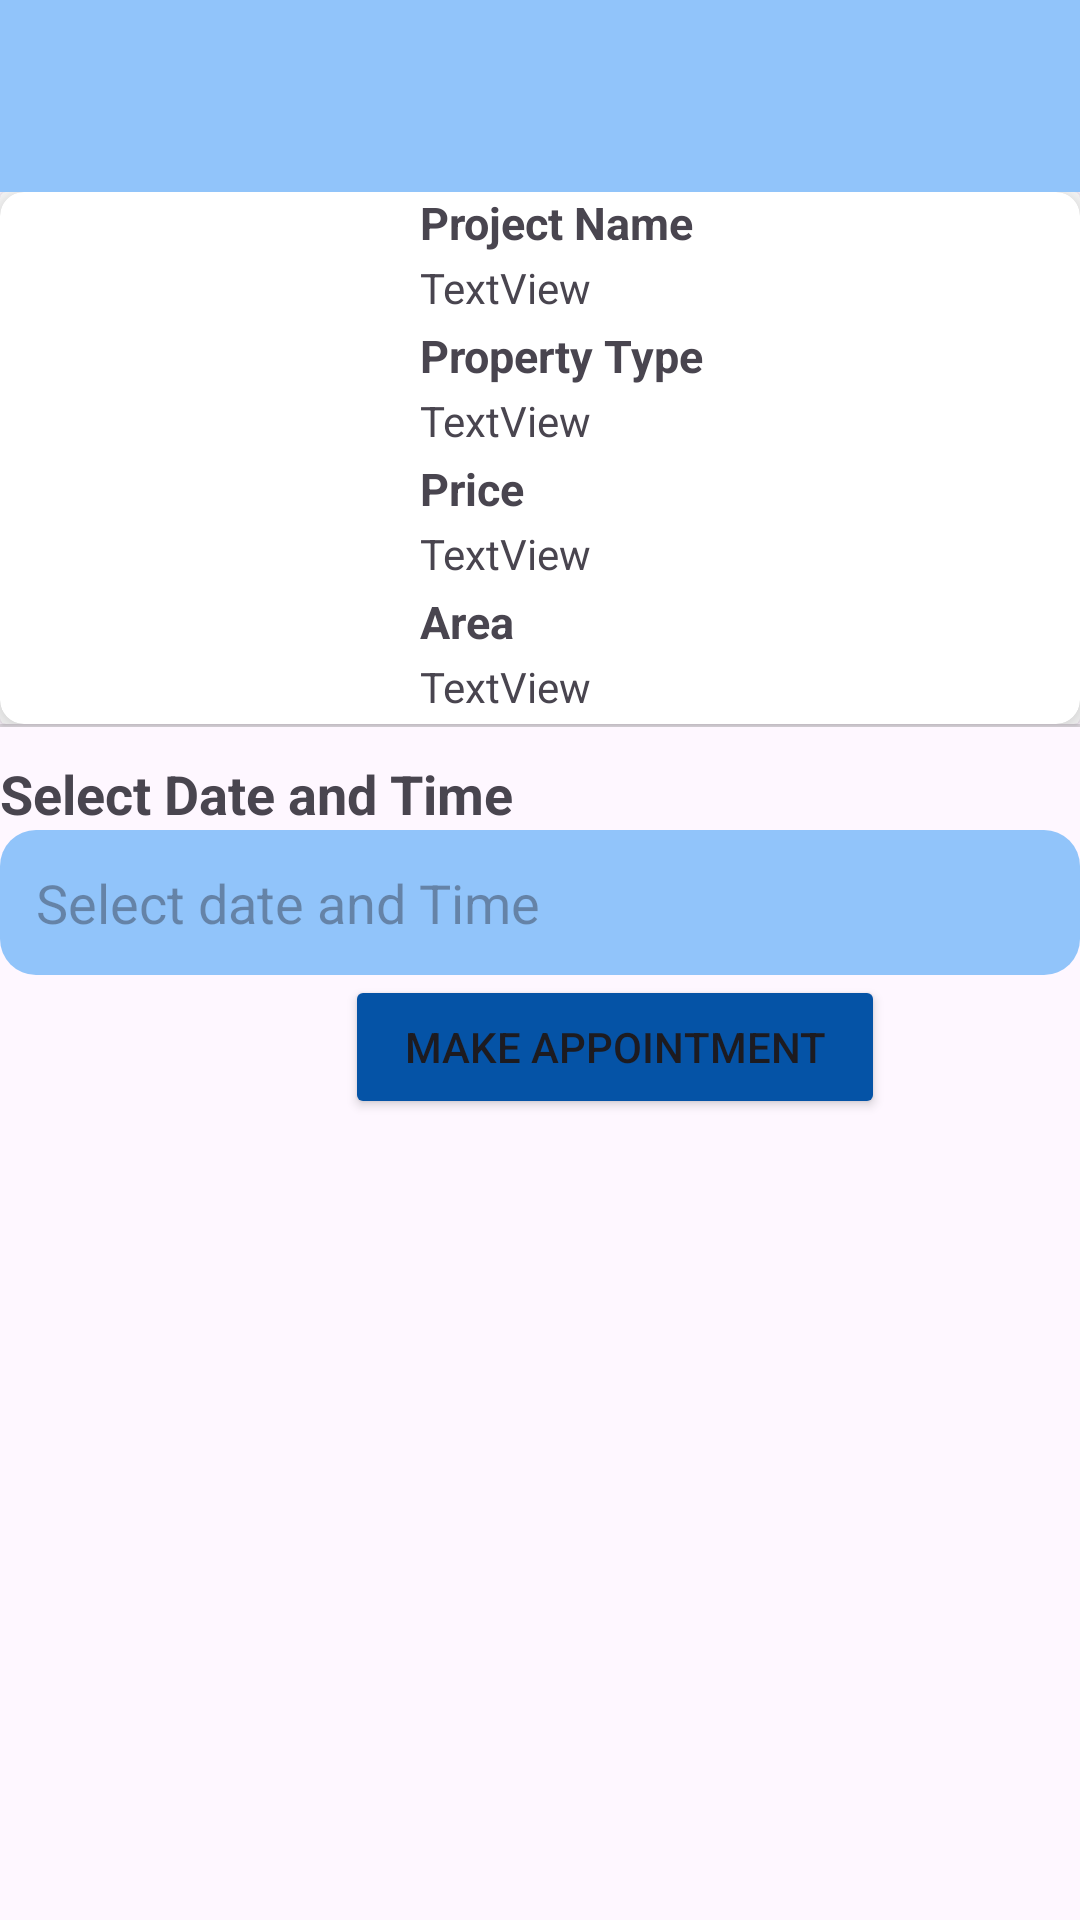

The Android layout XML behind this screen, and the referenced resources:
<!-- AndroidManifest.xml: application theme Theme.PropertyProFYP -->
<!-- res/layout/user_make_appointment.xml -->
<?xml version="1.0" encoding="utf-8"?>
<RelativeLayout
    xmlns:android="http://schemas.android.com/apk/res/android"
    xmlns:app="http://schemas.android.com/apk/res-auto"
    xmlns:tools="http://schemas.android.com/tools"
    android:layout_width="match_parent"
    android:layout_height="match_parent"
    android:orientation="vertical" >

    <androidx.appcompat.widget.Toolbar
        android:id="@+id/toolbar"
        android:layout_width="match_parent"
        android:layout_height="?attr/actionBarSize"
        android:background="@color/main_blue"
        app:layout_scrollFlags="scroll|enterAlways"
        app:navigationIcon="@drawable/arrow_left"
        app:navigationIconTint="@null"
        app:titleTextColor="@android:color/black" />

    <LinearLayout
        android:id="@+id/details"
        android:layout_width="match_parent"
        android:layout_height="wrap_content"
        android:orientation="vertical"
        android:layout_below="@+id/toolbar" >

        <androidx.cardview.widget.CardView
            android:id="@+id/cardView"
            android:layout_width="match_parent"
            android:layout_height="wrap_content"
            android:layout_weight="1"
            android:scrollbars="vertical">

            <include
                layout="@layout/home_card_design"
                android:layout_width="match_parent"
                android:layout_height="wrap_content" />

        </androidx.cardview.widget.CardView>

        <View
            android:id="@+id/divider9"
            android:layout_width="match_parent"
            android:layout_height="1dp"
            android:layout_weight="1"
            android:background="?android:attr/listDivider" />

    </LinearLayout>

    <ScrollView
        android:id="@+id/scrollView"
        android:layout_width="match_parent"
        android:layout_height="wrap_content"
        android:layout_below="@+id/details">

        <LinearLayout
            android:layout_width="match_parent"
            android:layout_height="wrap_content"
            android:orientation="vertical" >

            <TextView
                android:id="@+id/bookingDateHeader"
                android:layout_width="match_parent"
                android:layout_height="wrap_content"
                android:layout_marginTop="10dp"
                android:text="Select Date and Time"
                android:textSize="18sp"
                android:textStyle="bold" />

            <EditText
                android:id="@+id/bookingDate"
                android:layout_width="match_parent"
                android:layout_height="wrap_content"
                android:background="@drawable/edit_text_background"
                android:clickable="true"
                android:focusable="false"
                android:hint="Select date and Time"
                android:inputType="date"
                android:padding="12dp"
                android:textSize="18sp" />

            <Button
                android:id="@+id/bookingBtn"
                android:layout_width="180dp"
                android:layout_height="wrap_content"
                android:layout_below="@+id/scrollView"
                android:layout_marginLeft="115dp"
                android:layout_marginRight="115dp"
                android:backgroundTint="@color/darkblue"
                android:text="Make Appointment" />
        </LinearLayout>
    </ScrollView>
</RelativeLayout>
<!-- res/layout/home_card_design.xml (included above) -->
<?xml version="1.0" encoding="utf-8"?>
<androidx.cardview.widget.CardView xmlns:android="http://schemas.android.com/apk/res/android"
    xmlns:tools="http://schemas.android.com/tools"
    android:layout_width="match_parent"
    android:layout_height="wrap_content"
    xmlns:app="http://schemas.android.com/apk/res-auto"
    app:cardElevation="8dp"
    app:cardCornerRadius="8dp"
    android:layout_margin="16dp">

    <RelativeLayout
        android:layout_width="match_parent"
        android:layout_height="wrap_content">

        <ImageView
            android:id="@+id/propertyImg"
            android:layout_width="130dp"
            android:layout_height="160dp"
            android:layout_weight="1" />

        <LinearLayout
            android:id="@+id/homeLayout"
            android:layout_width="match_parent"
            android:layout_height="wrap_content"
            android:layout_marginLeft="140dp"
            android:orientation="vertical">

            <TextView
                android:id="@+id/projectNameTitle"
                android:text="Project Name"
                style="@style/homeTitle" />

            <TextView
                android:id="@+id/projectName"
                android:layout_width="match_parent"
                android:layout_height="wrap_content"
                android:paddingBottom="3sp"
                android:text="TextView" />

            <TextView
                android:id="@+id/propertyTypeTitle"
                style="@style/homeTitle"
                android:layout_width="match_parent"
                android:layout_height="wrap_content"
                android:text="Property Type" />

            <TextView
                android:id="@+id/propertyType"
                android:layout_width="match_parent"
                android:layout_height="wrap_content"
                android:paddingBottom="3sp"
                android:text="TextView" />

            <TextView
                android:id="@+id/priceTitle"
                style="@style/homeTitle"
                android:layout_width="match_parent"
                android:layout_height="wrap_content"
                android:text="Price" />

            <TextView
                android:id="@+id/price"
                android:layout_width="match_parent"
                android:layout_height="wrap_content"
                android:paddingBottom="3sp"
                android:text="TextView" />

            <TextView
                android:id="@+id/areaTitle"
                style="@style/homeTitle"
                android:layout_width="match_parent"
                android:layout_height="wrap_content"
                android:text="Area" />

            <TextView
                android:id="@+id/area"
                android:layout_width="match_parent"
                android:layout_height="wrap_content"
                android:paddingBottom="3sp"
                android:text="TextView" />

        </LinearLayout>

    </RelativeLayout>

</androidx.cardview.widget.CardView>
<!-- resources referenced by this layout -->
<resources>
  <color name="darkblue">#0553A6</color>
  <color name="main_blue">#91C4FA</color>
  <!-- drawable edit_text_background (drawable) -->
  <?xml version="1.0" encoding="utf-8"?>
  <shape xmlns:android="http://schemas.android.com/apk/res/android"
      android:shape="rectangle">
  
      <solid android:color="@color/main_blue"/>
      <corners android:radius="12dp"/>
  
  
  
  </shape>
  <style name="homeTitle">
          <item name="android:layout_width">match_parent</item>
          <item name="android:layout_height">wrap_content</item>
          <item name="android:paddingBottom">2sp</item>
          <item name="android:textSize">15sp</item>
          <item name="android:textStyle">bold</item>
      </style>
  <style name="Theme.PropertyProFYP" parent="Base.Theme.PropertyProFYP" />
  <style name="Base.Theme.PropertyProFYP" parent="Theme.Material3.DayNight.NoActionBar">
          
          
      </style>
</resources>
